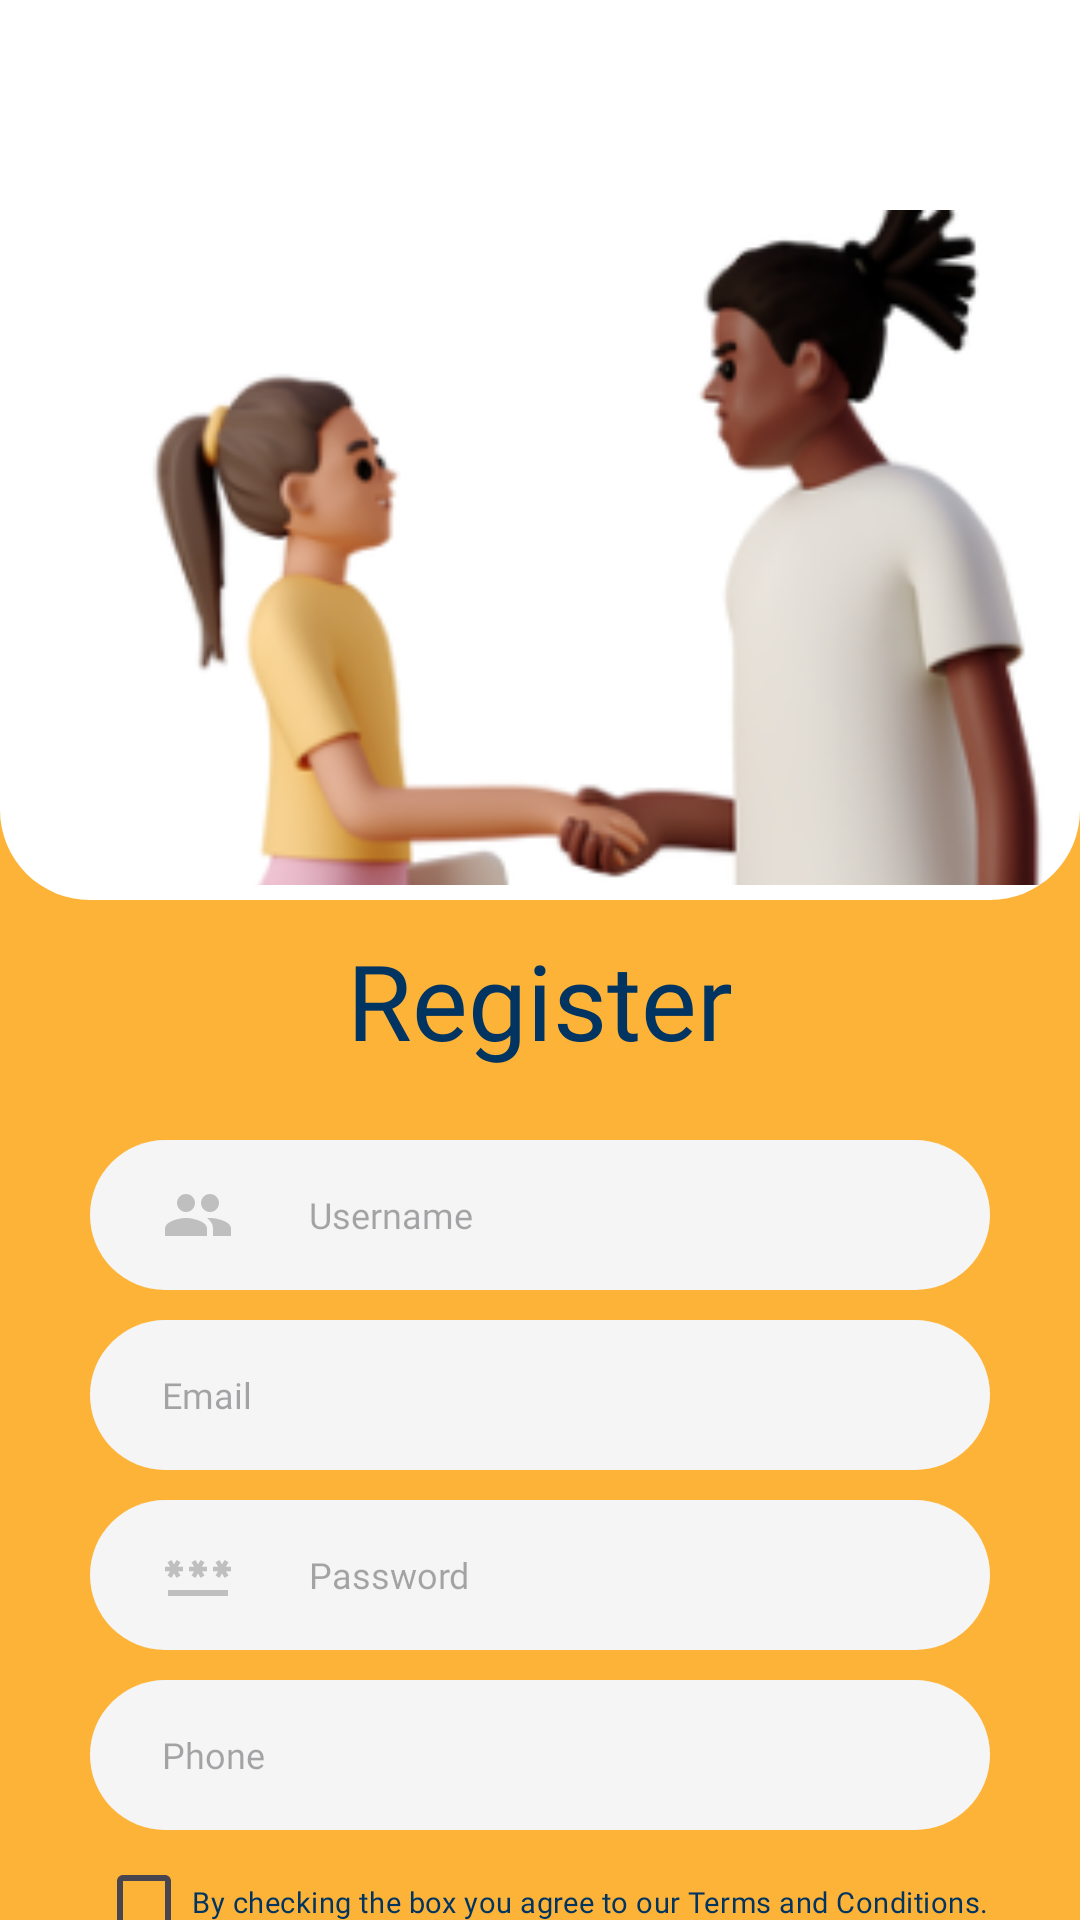

Android layout source for this screen:
<!-- AndroidManifest.xml: application theme Theme.CineAngel -->
<!-- res/layout/fragment_register.xml -->
<?xml version="1.0" encoding="utf-8"?>
<FrameLayout xmlns:android="http://schemas.android.com/apk/res/android"
    xmlns:tools="http://schemas.android.com/tools"
    android:layout_width="match_parent"
    android:layout_height="match_parent"
    xmlns:app="http://schemas.android.com/apk/res-auto"
    tools:context=".Authenticate.RegisterFragment">

    
        <androidx.core.widget.NestedScrollView
            android:layout_width="match_parent"
            android:layout_height="wrap_content"
            app:layout_behavior="@string/appbar_scrolling_view_behavior">

            <RelativeLayout
                android:layout_width="match_parent"
                android:layout_height="match_parent"
                android:background="@color/yellow"
                android:orientation="vertical">

                <LinearLayout
                    android:id="@+id/layout_info"
                    android:layout_width="match_parent"
                    android:layout_height="300dp"
                    android:layout_alignParentTop="true"
                    android:background="@drawable/layout_rounded"
                    android:orientation="vertical">

                    <ImageView
                        android:id="@+id/ivWp1"
                        android:layout_width="400dp"
                        android:layout_height="300dp"
                        android:layout_marginStart="10dp"
                        android:layout_marginTop="40dp"
                        android:src="@drawable/a1" />
                </LinearLayout>

                <TextView
                    android:id="@+id/tvRegister"
                    android:layout_width="wrap_content"
                    android:layout_height="wrap_content"
                    android:layout_marginTop="310dp"
                    android:fontFamily="@font/poppins_bold"
                    android:text="Register"
                    android:layout_centerHorizontal="true"
                    android:textColor="@color/blue"
                    android:textSize="35sp" />

                <EditText
                    android:id="@+id/etUsername"
                    android:layout_width="340dp"
                    android:layout_height="50dp"
                    android:layout_marginStart="30dp"
                    android:layout_marginTop="380dp"
                    android:layout_marginEnd="30dp"
                    android:layout_marginBottom="30dp"
                    android:background="@drawable/rounded"
                    android:backgroundTint="#F5F5F5"
                    android:drawableLeft="@drawable/baseline_people_24"
                    android:drawablePadding="25dp"
                    android:fontFamily="@font/poppins_medium"
                    android:hint="Username"
                    android:paddingHorizontal="24dp"
                    android:paddingVertical="10dp"
                    android:textAlignment="textStart"
                    android:textColor="#555555"
                    android:textSize="12sp" />

                <EditText
                    android:id="@+id/etEmail"
                    android:layout_width="340dp"
                    android:layout_height="50dp"
                    android:layout_marginStart="30dp"
                    android:layout_marginTop="440dp"
                    android:layout_marginEnd="30dp"
                    android:layout_marginBottom="30dp"
                    android:background="@drawable/rounded"
                    android:backgroundTint="#F5F5F5"
                    android:drawableLeft="@drawable/baseline_email_24"
                    android:drawablePadding="25dp"
                    android:fontFamily="@font/poppins_medium"
                    android:hint="Email"
                    android:paddingHorizontal="24dp"
                    android:paddingVertical="10dp"
                    android:textAlignment="textStart"
                    android:textColor="#555555"
                    android:textSize="12sp" />

                <EditText
                    android:id="@+id/etPassword"
                    android:layout_width="340dp"
                    android:layout_height="50dp"
                    android:layout_marginStart="30dp"
                    android:layout_marginTop="500dp"
                    android:layout_marginEnd="30dp"
                    android:layout_marginBottom="30dp"
                    android:background="@drawable/rounded"
                    android:backgroundTint="#F5F5F5"
                    android:drawableLeft="@drawable/baseline_password_24"
                    android:drawablePadding="25dp"
                    android:fontFamily="@font/poppins_medium"
                    android:hint="Password"
                    android:inputType="textPassword"
                    android:paddingHorizontal="24dp"
                    android:paddingVertical="10dp"
                    android:textAlignment="textStart"
                    android:textColor="#555555"
                    android:textSize="12sp" />

                <EditText
                    android:id="@+id/etPhone"
                    android:layout_width="340dp"
                    android:layout_height="50dp"
                    android:layout_marginStart="30dp"
                    android:layout_marginTop="560dp"
                    android:layout_marginEnd="30dp"
                    android:background="@drawable/rounded"
                    android:inputType="phone"
                    android:backgroundTint="#F5F5F5"
                    android:drawableLeft="@drawable/baseline_phone_24"
                    android:drawablePadding="25dp"
                    android:fontFamily="@font/poppins_medium"
                    android:hint="Phone"
                    android:paddingHorizontal="24dp"
                    android:paddingVertical="10dp"
                    android:textAlignment="textStart"
                    android:textColor="#555555"
                    android:textSize="12sp" />

                <CheckBox
                    android:id="@+id/isTeacher"
                    android:layout_width="wrap_content"
                    android:layout_height="wrap_content"
                    android:layout_marginStart="32dp"
                    android:layout_below="@id/etPhone"
                    android:text="By checking the box you agree to our Terms and Conditions."
                    android:textColor="@color/blue"
                    android:textSize="9.5sp"
                    android:fontFamily="@font/poppins_medium"/>

                <com.google.android.material.button.MaterialButton
                    android:id="@+id/registerBtn"
                    android:layout_width="220dp"
                    android:layout_height="50dp"
                    android:layout_marginLeft="100dp"
                    android:layout_marginTop="655dp"
                    android:layout_centerHorizontal="true"
                    android:layout_marginRight="20dp"
                    android:backgroundTint="@color/blue"
                    android:fontFamily="@font/poppins_bold"
                    android:text="Register"
                    android:textColor="@color/yellow"
                    android:textSize="17sp"
                    app:cornerRadius="13dp" />

                <LinearLayout
                    android:layout_width="wrap_content"
                    android:layout_height="wrap_content"
                    android:orientation="horizontal"
                    android:layout_marginTop="10dp"
                    android:layout_centerHorizontal="true">
                    <TextView
                        android:id="@+id/tvLogin"
                        android:layout_width="wrap_content"
                        android:layout_height="wrap_content"
                        android:layout_marginTop="700dp"
                        android:fontFamily="@font/poppins_medium"
                        android:text="Already Have an Account?"
                        android:layout_centerHorizontal="true"
                        android:textColor="@color/blue"
                        android:textSize="10sp"/>

                    <TextView
                        android:id="@+id/tvLogin2"
                        android:layout_width="wrap_content"
                        android:layout_height="wrap_content"
                        android:layout_marginTop="700dp"
                        android:fontFamily="@font/poppins_medium"
                        android:text="  Log In"
                        android:textStyle="bold"
                        android:layout_centerHorizontal="true"
                        android:textColor="@color/white"
                        android:textSize="10sp"/>

                </LinearLayout>
            </RelativeLayout>
        </androidx.core.widget.NestedScrollView>
</FrameLayout>
<!-- resources referenced by this layout -->
<resources>
  <color name="blue">#013461</color>
  <color name="white">#FFFFFFFF</color>
  <color name="yellow">#FDB338</color>
  <!-- drawable a1: png bitmap (drawable, 44180 bytes) -->
  <!-- drawable baseline_password_24 (drawable) -->
  <vector android:height="24dp" android:tint="#5555"
      android:viewportHeight="24" android:viewportWidth="24"
      android:width="24dp" xmlns:android="http://schemas.android.com/apk/res/android">
      <path android:fillColor="@android:color/white" android:pathData="M2,17h20v2H2V17zM3.15,12.95L4,11.47l0.85,1.48l1.3,-0.75L5.3,10.72H7v-1.5H5.3l0.85,-1.47L4.85,7L4,8.47L3.15,7l-1.3,0.75L2.7,9.22H1v1.5h1.7L1.85,12.2L3.15,12.95zM9.85,12.2l1.3,0.75L12,11.47l0.85,1.48l1.3,-0.75l-0.85,-1.48H15v-1.5h-1.7l0.85,-1.47L12.85,7L12,8.47L11.15,7l-1.3,0.75l0.85,1.47H9v1.5h1.7L9.85,12.2zM23,9.22h-1.7l0.85,-1.47L20.85,7L20,8.47L19.15,7l-1.3,0.75l0.85,1.47H17v1.5h1.7l-0.85,1.48l1.3,0.75L20,11.47l0.85,1.48l1.3,-0.75l-0.85,-1.48H23V9.22z"/>
  </vector>
  <!-- drawable baseline_people_24 (drawable) -->
  <vector android:height="24dp" android:tint="#5555"
      android:viewportHeight="24" android:viewportWidth="24"
      android:width="24dp" xmlns:android="http://schemas.android.com/apk/res/android">
      <path android:fillColor="@android:color/white" android:pathData="M16,11c1.66,0 2.99,-1.34 2.99,-3S17.66,5 16,5c-1.66,0 -3,1.34 -3,3s1.34,3 3,3zM8,11c1.66,0 2.99,-1.34 2.99,-3S9.66,5 8,5C6.34,5 5,6.34 5,8s1.34,3 3,3zM8,13c-2.33,0 -7,1.17 -7,3.5L1,19h14v-2.5c0,-2.33 -4.67,-3.5 -7,-3.5zM16,13c-0.29,0 -0.62,0.02 -0.97,0.05 1.16,0.84 1.97,1.97 1.97,3.45L17,19h6v-2.5c0,-2.33 -4.67,-3.5 -7,-3.5z"/>
  </vector>
  <!-- drawable layout_rounded (drawable) -->
  <?xml version="1.0" encoding="UTF-8"?>
  <shape xmlns:tools="http://schemas.android.com/tools"
      xmlns:android="http://schemas.android.com/apk/res/android"
      tools:ignore="MissingDefaultResource">
      <solid android:color="@color/white"/>
  
      <padding
          android:left="5dp"
          android:top="5dp"
          android:right="5dp"
          android:bottom="5dp"/>
  
      <corners
          android:bottomLeftRadius="30dp"
          android:bottomRightRadius="30dp"/>
  </shape>
  <!-- drawable rounded (drawable) -->
  <?xml version="1.0" encoding="utf-8"?>
  <shape xmlns:android="http://schemas.android.com/apk/res/android">
      <solid
          android:color="@color/grey"
          />
  
      <corners
          android:radius="40dp"
          />
  </shape>
  <style name="Theme.CineAngel" parent="Base.Theme.CineAngel" />
  <color name="grey">#D9D9D9</color>
  <style name="Base.Theme.CineAngel" parent="Theme.Material3.DayNight.NoActionBar">
           Customize your light theme here.
           <item name="colorPrimary">@color/blue</item>
      </style>
</resources>
